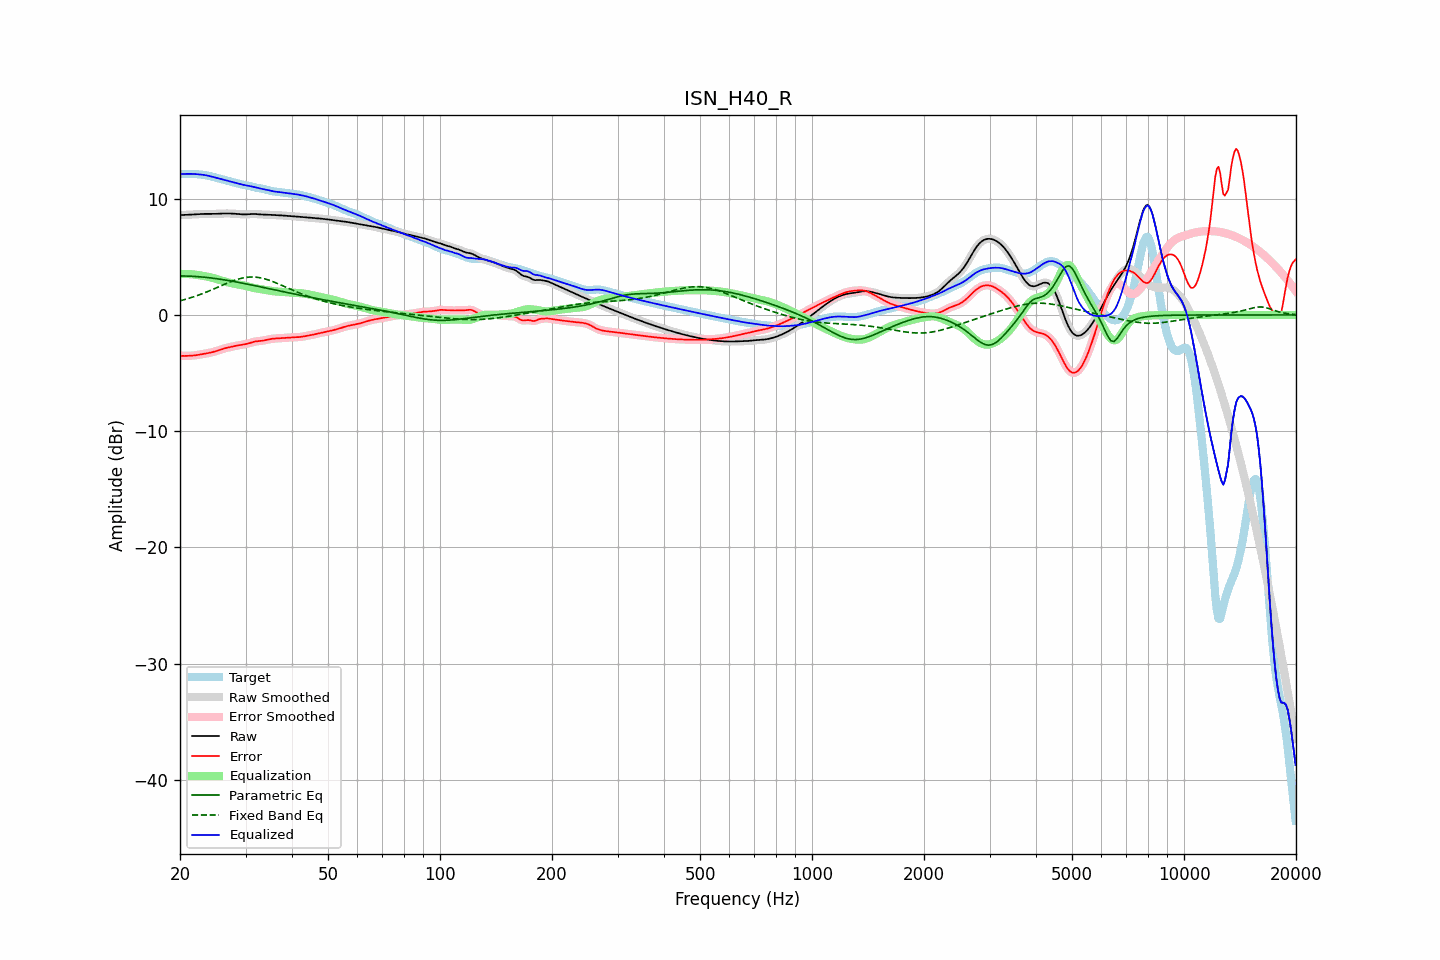

The file beside this chart, header and first rows:
frequency, raw, error, smoothed, error_smoothed, equalization, parametric_eq, fixed_band_eq, equalized_raw, equalized_smoothed, target
20.00, 8.60, -3.52, 8.60, -3.52, 3.51, 3.36, 1.21, 12.11, 12.11, 12.11
20.20, 8.60, -3.52, 8.60, -3.52, 3.52, 3.35, 1.25, 12.12, 12.12, 12.12
20.40, 8.60, -3.52, 8.60, -3.52, 3.52, 3.35, 1.29, 12.12, 12.13, 12.13
20.61, 8.61, -3.52, 8.61, -3.52, 3.52, 3.35, 1.33, 12.13, 12.13, 12.13
20.81, 8.61, -3.52, 8.61, -3.52, 3.52, 3.35, 1.37, 12.13, 12.13, 12.13
21.02, 8.62, -3.52, 8.62, -3.52, 3.52, 3.34, 1.41, 12.14, 12.14, 12.14
21.23, 8.62, -3.51, 8.62, -3.51, 3.51, 3.34, 1.45, 12.14, 12.14, 12.14
21.44, 8.63, -3.50, 8.63, -3.50, 3.50, 3.33, 1.50, 12.13, 12.13, 12.13
21.66, 8.64, -3.49, 8.64, -3.49, 3.49, 3.32, 1.54, 12.13, 12.13, 12.13
21.87, 8.65, -3.48, 8.65, -3.48, 3.48, 3.31, 1.59, 12.12, 12.12, 12.12
22.09, 8.65, -3.46, 8.65, -3.46, 3.46, 3.31, 1.63, 12.11, 12.11, 12.11
22.31, 8.66, -3.44, 8.66, -3.44, 3.44, 3.30, 1.68, 12.10, 12.10, 12.10
22.54, 8.67, -3.42, 8.67, -3.42, 3.42, 3.29, 1.73, 12.09, 12.09, 12.09
22.76, 8.68, -3.39, 8.68, -3.39, 3.40, 3.27, 1.78, 12.08, 12.08, 12.07
22.99, 8.69, -3.37, 8.69, -3.37, 3.37, 3.26, 1.84, 12.06, 12.06, 12.06
23.22, 8.69, -3.34, 8.69, -3.34, 3.35, 3.25, 1.89, 12.04, 12.04, 12.04
23.45, 8.70, -3.32, 8.70, -3.32, 3.32, 3.23, 1.95, 12.02, 12.02, 12.01
23.69, 8.70, -3.29, 8.70, -3.29, 3.29, 3.22, 2.00, 11.99, 11.99, 11.99
23.92, 8.69, -3.27, 8.69, -3.27, 3.26, 3.20, 2.06, 11.96, 11.96, 11.96
24.16, 8.69, -3.24, 8.69, -3.24, 3.23, 3.19, 2.12, 11.93, 11.93, 11.93
24.40, 8.69, -3.20, 8.69, -3.20, 3.20, 3.17, 2.18, 11.89, 11.89, 11.90
24.65, 8.69, -3.17, 8.69, -3.17, 3.16, 3.15, 2.24, 11.86, 11.86, 11.86
24.89, 8.70, -3.13, 8.70, -3.13, 3.12, 3.13, 2.30, 11.82, 11.82, 11.82
25.14, 8.70, -3.08, 8.70, -3.08, 3.08, 3.11, 2.36, 11.78, 11.78, 11.79
25.39, 8.71, -3.04, 8.71, -3.04, 3.04, 3.10, 2.42, 11.75, 11.75, 11.75
25.65, 8.72, -2.99, 8.72, -2.99, 2.99, 3.07, 2.48, 11.71, 11.71, 11.71
25.91, 8.73, -2.95, 8.73, -2.95, 2.95, 3.05, 2.54, 11.68, 11.68, 11.67
26.16, 8.73, -2.90, 8.73, -2.90, 2.91, 3.03, 2.60, 11.64, 11.64, 11.63
26.43, 8.73, -2.87, 8.73, -2.87, 2.87, 3.01, 2.66, 11.60, 11.60, 11.60
26.69, 8.73, -2.83, 8.73, -2.83, 2.83, 2.99, 2.72, 11.56, 11.56, 11.56
26.96, 8.73, -2.80, 8.73, -2.80, 2.80, 2.96, 2.77, 11.53, 11.53, 11.53
27.23, 8.73, -2.77, 8.73, -2.77, 2.76, 2.94, 2.83, 11.49, 11.49, 11.49
27.50, 8.72, -2.73, 8.72, -2.73, 2.73, 2.92, 2.88, 11.46, 11.46, 11.46
27.77, 8.72, -2.70, 8.72, -2.70, 2.70, 2.89, 2.94, 11.42, 11.42, 11.42
28.05, 8.71, -2.67, 8.71, -2.67, 2.68, 2.87, 2.99, 11.38, 11.38, 11.38
28.33, 8.70, -2.65, 8.70, -2.65, 2.65, 2.84, 3.03, 11.35, 11.35, 11.34
28.62, 8.68, -2.62, 8.68, -2.62, 2.63, 2.81, 3.07, 11.31, 11.31, 11.31
28.90, 8.67, -2.60, 8.67, -2.60, 2.60, 2.79, 3.11, 11.27, 11.27, 11.27
29.19, 8.66, -2.58, 8.66, -2.58, 2.58, 2.76, 3.15, 11.24, 11.24, 11.24
29.48, 8.65, -2.55, 8.65, -2.55, 2.55, 2.73, 3.18, 11.20, 11.20, 11.21
29.78, 8.65, -2.53, 8.65, -2.53, 2.52, 2.71, 3.21, 11.17, 11.17, 11.18
30.08, 8.65, -2.50, 8.65, -2.50, 2.49, 2.68, 3.23, 11.15, 11.15, 11.16
30.38, 8.66, -2.47, 8.66, -2.47, 2.46, 2.65, 3.25, 11.12, 11.12, 11.13
30.68, 8.67, -2.43, 8.67, -2.43, 2.42, 2.62, 3.26, 11.10, 11.10, 11.10
30.99, 8.68, -2.39, 8.68, -2.39, 2.39, 2.59, 3.27, 11.07, 11.07, 11.07
31.30, 8.69, -2.35, 8.69, -2.35, 2.35, 2.57, 3.27, 11.04, 11.04, 11.03
31.61, 8.69, -2.31, 8.69, -2.31, 2.32, 2.54, 3.26, 11.01, 11.01, 11.00
31.93, 8.68, -2.28, 8.68, -2.28, 2.30, 2.51, 3.25, 10.98, 10.98, 10.96
32.24, 8.67, -2.26, 8.67, -2.26, 2.27, 2.48, 3.24, 10.94, 10.94, 10.93
32.57, 8.66, -2.25, 8.66, -2.25, 2.25, 2.45, 3.22, 10.91, 10.91, 10.90
32.89, 8.65, -2.24, 8.65, -2.23, 2.23, 2.42, 3.20, 10.87, 10.87, 10.88
33.22, 8.64, -2.22, 8.64, -2.22, 2.20, 2.39, 3.17, 10.84, 10.84, 10.86
33.55, 8.64, -2.20, 8.64, -2.20, 2.18, 2.36, 3.13, 10.82, 10.82, 10.83
33.89, 8.63, -2.17, 8.63, -2.17, 2.16, 2.33, 3.10, 10.79, 10.79, 10.80
34.23, 8.63, -2.13, 8.63, -2.13, 2.13, 2.30, 3.05, 10.76, 10.76, 10.76
34.57, 8.62, -2.10, 8.62, -2.10, 2.11, 2.27, 3.01, 10.73, 10.73, 10.72
34.92, 8.61, -2.07, 8.61, -2.07, 2.08, 2.24, 2.96, 10.70, 10.70, 10.69
35.27, 8.60, -2.05, 8.60, -2.05, 2.06, 2.21, 2.91, 10.67, 10.67, 10.66
35.62, 8.60, -2.04, 8.60, -2.04, 2.04, 2.18, 2.86, 10.64, 10.64, 10.63
35.97, 8.59, -2.03, 8.59, -2.03, 2.03, 2.15, 2.80, 10.61, 10.62, 10.62
... 635 more rows
